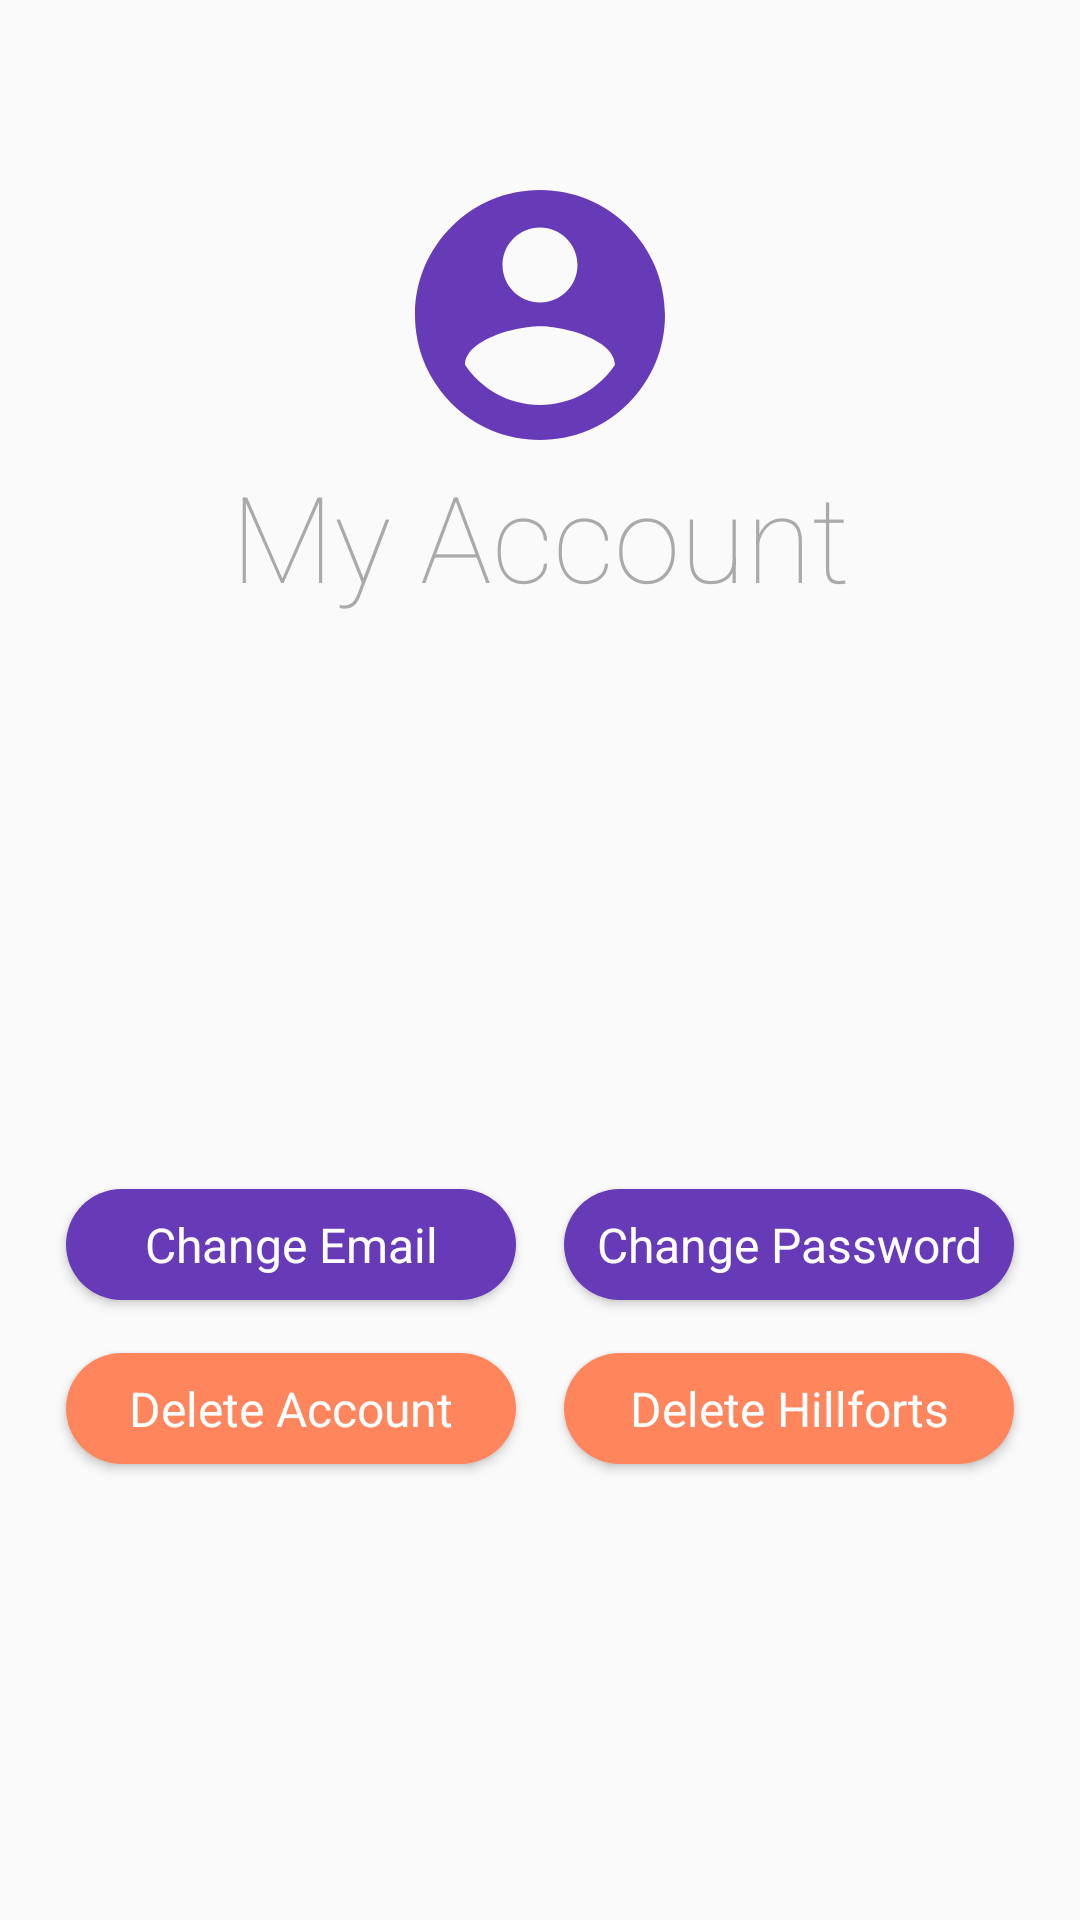

Reconstruct the res/layout file that produces this screen, plus the resources it refers to.
<!-- AndroidManifest.xml: application theme AppTheme -->
<!-- res/layout/fragment_account.xml -->
<?xml version="1.0" encoding="utf-8"?>
<androidx.constraintlayout.widget.ConstraintLayout xmlns:android="http://schemas.android.com/apk/res/android"
    xmlns:app="http://schemas.android.com/apk/res-auto"
    xmlns:tools="http://schemas.android.com/tools"
    android:layout_width="match_parent"
    android:layout_height="match_parent"
    android:gravity="center"
    android:orientation="vertical">


    <ImageView
        android:id="@+id/imageView2"
        android:layout_width="100dp"
        android:layout_height="100dp"
        android:src="@drawable/ic_menu_account"
        app:layout_constraintBottom_toBottomOf="parent"
        app:layout_constraintEnd_toEndOf="parent"
        app:layout_constraintHorizontal_bias="0.50"
        app:layout_constraintStart_toStartOf="parent"
        app:layout_constraintTop_toTopOf="parent"
        app:layout_constraintVertical_bias="0.102" />

    <TextView
        android:id="@+id/textView4"
        android:layout_width="300dp"
        android:layout_height="wrap_content"
        android:fontFamily="sans-serif-thin"
        android:gravity="center"
        android:text="@string/accountHeader"
        android:textColor="@android:color/darker_gray"
        android:textSize="40sp"
        app:layout_constraintBottom_toBottomOf="parent"
        app:layout_constraintEnd_toEndOf="parent"
        app:layout_constraintHorizontal_bias="0.50"
        app:layout_constraintStart_toStartOf="parent"
        app:layout_constraintTop_toTopOf="parent"
        app:layout_constraintVertical_bias="0.259" />

    <TextView
        android:id="@+id/accountEmail"
        android:layout_width="wrap_content"
        android:layout_height="wrap_content"
        android:layout_marginStart="76dp"
        android:layout_marginTop="52dp"
        android:layout_marginEnd="77dp"
        android:layout_marginBottom="99dp"
        android:fontFamily="sans-serif-thin"
        android:foregroundGravity="center_horizontal"
        android:gravity="center_horizontal"
        android:textAlignment="center"
        android:textColor="@color/colorAccent"
        android:textSize="30sp"
        android:textStyle="bold"
        app:layout_constraintBottom_toTopOf="@+id/linearLayout3"
        app:layout_constraintEnd_toEndOf="parent"
        app:layout_constraintHorizontal_bias="0.5"
        app:layout_constraintStart_toStartOf="parent"
        app:layout_constraintTop_toBottomOf="@+id/textView4"
        app:layout_constraintVertical_bias="1.0" />

    <LinearLayout
        android:id="@+id/linearLayout3"
        android:layout_width="wrap_content"
        android:layout_height="53dp"
        android:layout_margin="8dp"
        android:gravity="center"
        android:orientation="horizontal"
        app:layout_constraintBottom_toBottomOf="parent"
        app:layout_constraintEnd_toEndOf="parent"
        app:layout_constraintHorizontal_bias="0.491"
        app:layout_constraintStart_toStartOf="parent"
        app:layout_constraintTop_toTopOf="parent"
        app:layout_constraintVertical_bias="0.666">

        <Button
            android:id="@+id/accountChangeEmail"
            style="?android:attr/buttonBarStyle"
            android:layout_width="150dp"
            android:layout_height="wrap_content"
            android:layout_margin="8dp"
            android:background="@drawable/rounded_button"
            android:backgroundTint="@color/colorPrimary"
            android:text="Change Email"
            android:textColor="@android:color/white"
            android:textSize="16sp" />

        <Button
            android:id="@+id/accountChangePassword"
            style="?android:attr/buttonBarStyle"
            android:layout_width="150dp"
            android:layout_height="wrap_content"
            android:layout_margin="8dp"
            android:background="@drawable/rounded_button"
            android:backgroundTint="@color/colorPrimary"
            android:text="Change Password"
            android:textColor="@android:color/white"
            android:textSize="16sp" />
    </LinearLayout>

    <LinearLayout
        android:id="@+id/linearLayout2"
        android:layout_width="wrap_content"
        android:layout_height="53dp"
        android:layout_margin="8dp"
        android:gravity="center"
        android:orientation="horizontal"
        app:layout_constraintBottom_toBottomOf="parent"
        app:layout_constraintEnd_toEndOf="parent"
        app:layout_constraintHorizontal_bias="0.491"
        app:layout_constraintStart_toStartOf="parent"
        app:layout_constraintTop_toTopOf="parent"
        app:layout_constraintVertical_bias="0.762">

        <Button
            android:id="@+id/accountDeleteBtn"
            style="?android:attr/buttonBarStyle"
            android:layout_width="150dp"
            android:layout_height="wrap_content"
            android:layout_margin="8dp"
            android:background="@drawable/rounded_button"
            android:backgroundTint="@color/colorAccent"
            android:text="@string/accountDeleteButton"
            android:textColor="@android:color/white"
            android:textSize="16sp" />

        <Button
            android:id="@+id/accountDeleteHillfortsBtn"
            style="?android:attr/buttonBarStyle"
            android:layout_width="150dp"
            android:layout_height="wrap_content"
            android:layout_margin="8dp"
            android:background="@drawable/rounded_button"
            android:backgroundTint="@color/colorAccent"
            android:text="@string/accountDeleteHillfortsButton"
            android:textColor="@android:color/white"
            android:textSize="16sp" />
    </LinearLayout>

</androidx.constraintlayout.widget.ConstraintLayout>
<!-- resources referenced by this layout -->
<resources>
  <color name="colorAccent">#FF855D</color>
  <color name="colorPrimary">#673AB7</color>
  <!-- drawable ic_menu_account (drawable) -->
  <vector android:height="56dp"
      android:viewportHeight="24.0" android:viewportWidth="24.0"
      android:width="56dp" xmlns:android="http://schemas.android.com/apk/res/android">
      <path android:fillColor="@color/colorPrimary" android:pathData="M12,2C6.48,2 2,6.48 2,12s4.48,10 10,10 10,-4.48 10,-10S17.52,2 12,2zM12,5c1.66,0 3,1.34 3,3s-1.34,3 -3,3 -3,-1.34 -3,-3 1.34,-3 3,-3zM12,19.2c-2.5,0 -4.71,-1.28 -6,-3.22 0.03,-1.99 4,-3.08 6,-3.08 1.99,0 5.97,1.09 6,3.08 -1.29,1.94 -3.5,3.22 -6,3.22z"/>
  </vector>
  <!-- drawable rounded_button (drawable) -->
  <shape xmlns:android="http://schemas.android.com/apk/res/android"
      android:shape="rectangle">
      <solid android:color="@color/colorPrimary">
          
      </solid>
      <corners android:radius="50dp">
  
      </corners>
  </shape>
  <string name="accountDeleteButton">Delete Account</string>
  <string name="accountDeleteHillfortsButton">Delete Hillforts</string>
  <string name="accountHeader">My Account</string>
  <style name="AppTheme" parent="Theme.AppCompat.Light.DarkActionBar">
          <item name="colorPrimary">@color/colorPrimary</item>
          <item name="colorPrimaryDark">@color/colorPrimaryDark</item>
          <item name="colorAccent">@color/colorAccent</item>
  
          
  
          
          <item name="android:windowActivityTransitions">true</item>
  
          
          <item name="android:windowEnterTransition">@transition/explode</item>
          <item name="android:windowExitTransition">@transition/explode</item>
  
      </style>
  <color name="colorPrimaryDark">#4A148C</color>
</resources>
